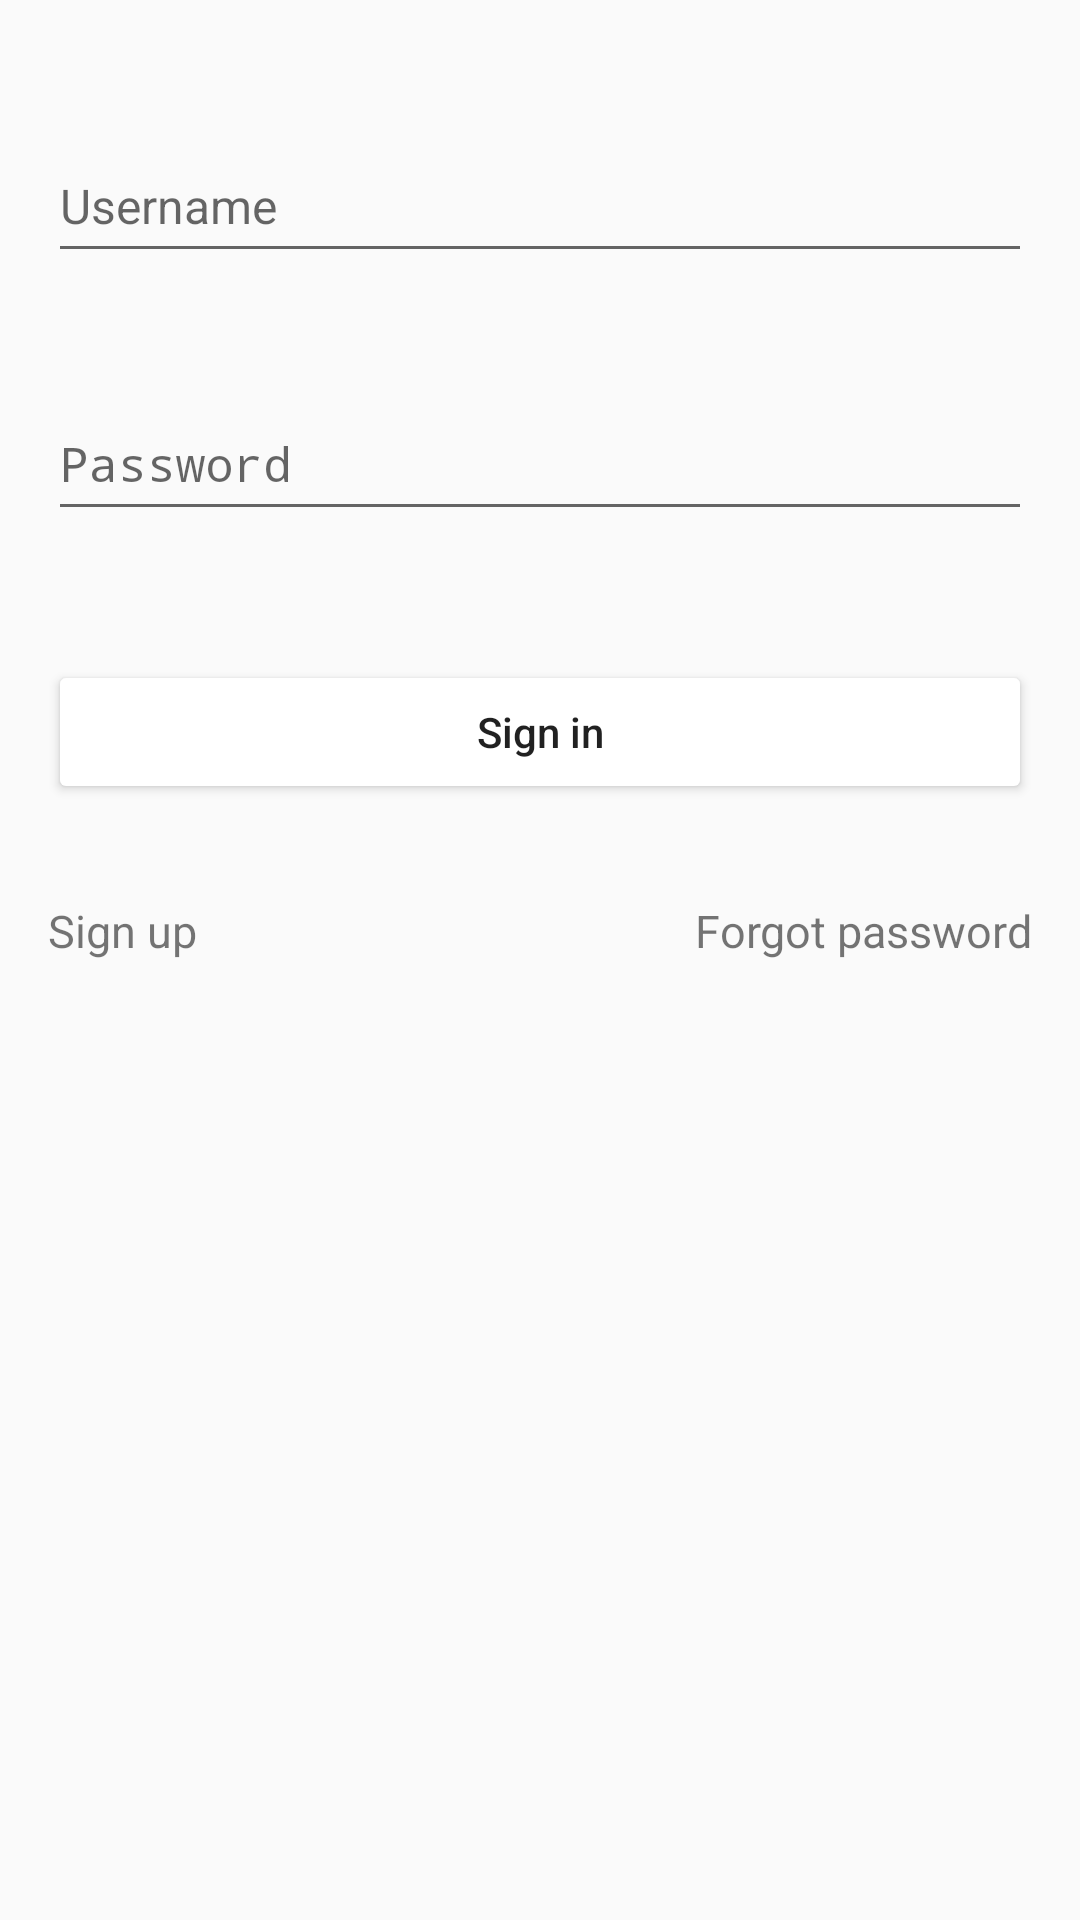

The Android layout XML behind this screen, and the referenced resources:
<!-- AndroidManifest.xml: application theme AppTheme -->
<!-- res/layout/content_login.xml -->
<?xml version="1.0" encoding="utf-8"?>
<RelativeLayout xmlns:android="http://schemas.android.com/apk/res/android"
    xmlns:app="http://schemas.android.com/apk/res-auto"
    xmlns:tools="http://schemas.android.com/tools"
    android:layout_width="match_parent"
    android:layout_height="match_parent"
    android:paddingBottom="@dimen/activity_vertical_margin"
    android:paddingLeft="@dimen/activity_horizontal_margin"
    android:paddingRight="@dimen/activity_horizontal_margin"
    android:paddingTop="@dimen/activity_vertical_margin"
    app:layout_behavior="@string/appbar_scrolling_view_behavior"
    tools:context="com.example.djung.locally.View.Activities.LoginActivity"
    tools:showIn="@layout/activity_login">

    <TextView
        android:layout_width="match_parent"
        android:layout_height="wrap_content"
        android:textAppearance="?android:attr/textAppearanceSmall"
        android:text=" "
        android:id="@+id/text_view_username_label"
        android:layout_centerHorizontal="true" />

    <EditText
        android:layout_width="match_parent"
        android:layout_height="48dp"
        android:layout_marginTop="8dp"
        android:id="@+id/edit_text_username"
        android:layout_below="@+id/text_view_username_label"
        android:layout_centerHorizontal="true"
        android:hint="Username"
        android:textSize="16sp"
        android:inputType="textPersonName"/>

    <TextView
        android:layout_width="match_parent"
        android:layout_height="wrap_content"
        android:textAppearance="?android:attr/textAppearanceSmall"
        android:text=" "
        android:id="@+id/text_view_username_message"
        android:layout_below="@+id/edit_text_username"
        android:layout_centerHorizontal="true" />

    <TextView
        android:layout_width="match_parent"
        android:layout_height="wrap_content"
        android:text=" "
        android:id="@+id/text_view_password_label"
        android:layout_centerHorizontal="true"
        android:layout_below="@+id/text_view_username_message" />

    <EditText
        android:layout_width="match_parent"
        android:layout_height="48dp"
        android:id="@+id/edit_text_password"
        android:layout_below="@+id/text_view_password_label"
        android:textSize="16sp"
        android:layout_centerHorizontal="true"
        android:hint="Password"
        android:layout_marginBottom="8dp"
        android:inputType="textPassword" />

    <TextView
        android:layout_width="match_parent"
        android:layout_height="wrap_content"
        android:textAppearance="?android:attr/textAppearanceSmall"
        android:text=" "
        android:id="@+id/text_view_password_message"
        android:layout_below="@+id/edit_text_password"
        android:layout_centerHorizontal="true" />

    <Space
        android:layout_width="match_parent"
        android:layout_height="@dimen/nav_header_vertical_spacing"
        android:layout_below="@+id/text_view_password_message"
        android:layout_centerHorizontal="true"
        android:id="@+id/space4" />

    <Button
        android:layout_width="match_parent"
        android:layout_height="wrap_content"
        android:text="Sign in"
        android:textAllCaps="false"
        android:id="@+id/button_login"
        android:layout_centerHorizontal="true"
        android:layout_below="@+id/space4"
        android:backgroundTint="@android:color/white"/>

    <Space
        android:layout_width="match_parent"
        android:layout_height="@dimen/nav_header_vertical_spacing"
        android:layout_below="@+id/button_login"
        android:layout_centerHorizontal="true"
        android:id="@+id/space5" />

    <Space
        android:layout_width="match_parent"
        android:layout_height="@dimen/nav_header_vertical_spacing"
        android:layout_below="@+id/space5"
        android:layout_centerHorizontal="true"
        android:id="@+id/space6" />

    <TextView
        android:layout_width="wrap_content"
        android:layout_height="wrap_content"
        android:textAppearance="?android:attr/textAppearanceSmall"
        android:text="Forgot password"
        android:textSize="15dp"
        android:id="@+id/text_view_forgot_password"
        android:clickable="true"
        android:layout_below="@+id/space6"
        android:layout_alignParentEnd="true"
        android:layout_alignParentRight="true" />

    <TextView
        android:layout_width="wrap_content"
        android:layout_height="wrap_content"
        android:textAppearance="?android:attr/textAppearanceSmall"
        android:text="Sign up"
        android:textSize="15dp"
        android:id="@+id/text_view_signup"
        android:clickable="true"
        android:layout_below="@+id/space6"
        android:layout_alignParentStart="true"
        android:layout_alignParentLeft="true" />

</RelativeLayout>
<!-- res/layout/activity_login.xml (included above) -->
<?xml version="1.0" encoding="utf-8"?>
<android.support.design.widget.CoordinatorLayout xmlns:android="http://schemas.android.com/apk/res/android"
    xmlns:app="http://schemas.android.com/apk/res-auto"
    xmlns:tools="http://schemas.android.com/tools"
    android:layout_width="match_parent"
    android:layout_height="match_parent"
    android:fitsSystemWindows="true"
    tools:context="com.example.djung.locally.View.Activities.LoginActivity">

    <android.support.design.widget.AppBarLayout
        android:layout_width="match_parent"
        android:layout_height="wrap_content"
        android:theme="@style/AppTheme.AppBarOverlay">

        <android.support.v7.widget.Toolbar
            android:id="@+id/toolbar"
            android:layout_width="match_parent"
            android:layout_height="?attr/actionBarSize"
            android:background="?attr/colorPrimary"
            app:popupTheme="@style/AppTheme.PopupOverlay" />

    </android.support.design.widget.AppBarLayout>

    <include layout="@layout/content_login" />

</android.support.design.widget.CoordinatorLayout>
<!-- resources referenced by this layout -->
<resources>
  <dimen name="activity_horizontal_margin">16dp</dimen>
  <dimen name="activity_vertical_margin">16dp</dimen>
  <dimen name="nav_header_vertical_spacing">16dp</dimen>
  <style name="AppTheme.AppBarOverlay" parent="ThemeOverlay.AppCompat.Dark.ActionBar" />
  <style name="AppTheme.PopupOverlay" parent="ThemeOverlay.AppCompat.Light" />
  <style name="AppTheme" parent="Theme.AppCompat.Light.DarkActionBar">
          
          <item name="colorPrimary">@color/colorPrimary</item>
          <item name="colorPrimaryDark">@color/colorPrimaryDark</item>
          <item name="colorAccent">@color/colorAccent</item>
      </style>
  <color name="colorPrimary">#00b0d4</color>
  <color name="colorPrimaryDark">#0288D1</color>
  <color name="colorAccent">#FF9100</color>
</resources>
